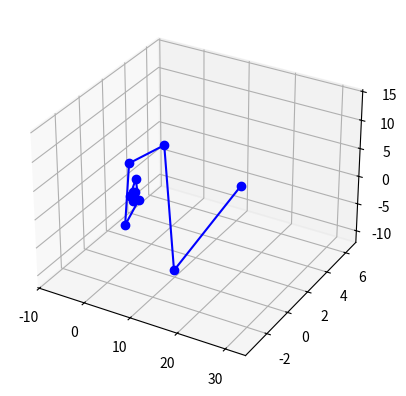

Reproduce this figure in Python.
from collections import deque

__author__ = 'davide'

import numpy as np
import matplotlib.pyplot as plt
from mpl_toolkits.mplot3d import Axes3D
from collections import deque
import itertools as it


def compute_x(i, x, row, b):
    s1 = np.dot(row[:i], x[:i])
    s2 = np.dot(row[i + 1:], x[i + 1:])
    return (b - s1 - s2) / row[i]


class Solver:
    def __init__(self, start_x):
        self.done = False
        self.x = start_x
        self.A = self.b = self.diag = None

    def set_params(self, A, b):
        self.A = A
        self.b = b
        self.diag = np.diag(A)

    def iterate_sol(self):
        while not self.done:
            s = np.dot(self.A, self.x) - (self.diag * self.x)
            res = (self.b - s) / self.diag
            self.x = res
            yield np.array(res)

    def reset(self):
        self.done = False

    def end(self):
        self.done = True


def unstable(A):
    B = -A.copy()
    B[np.diag_indices_from(B)] = 0
    B = np.einsum('ij,i->ij', B, 1 / np.diag(A))
    l, _ = np.linalg.eig(B)
    max_eig = np.abs(l).max()
    return max_eig >= 1


def main():
    N = 3

    while True:
        A = np.random.randn(N, N) * 100

        if np.count_nonzero(A) == 0:
            exit("Matrice nulla")

        if np.count_nonzero(np.diagonal(A)) != N:
            continue

        # print("A matrix:")
        # print(A)

        if not unstable(A):
            break

    b = np.random.rand(N) * 100 - 50
    print("A matrix:")
    print(A)
    print("rhs vector:")
    print(b)
    start_x = b
    s = Solver(start_x)
    s.set_params(A, b)
    x, y, z = [], [], []
    P = 10
    L = deque([start_x], maxlen=P)

    for rx, _ in zip(s.iterate_sol(), range(1000)):
        last = L[-1]
        L.append(rx)

        x.append(rx[0])
        y.append(rx[1])
        try:
            z.append(rx[2])
        except IndexError:
            z.append(0)

        if np.allclose(last, rx):
            break

    s.end()
    sol = L[-1]
    print("Solution:")
    print(sol)
    error = np.dot(A, sol) - b
    print("Error:")
    print(error)
    if np.linalg.norm(error) > 1e8:
        print("ERROR!")

    plt.title("Iteration of Jacobi Method with A={} and b={}".format(A, b))
    fig = plt.figure()
    ax = fig.add_subplot(111, projection='3d')
    ax.plot(x, y, z, "bo-")
    plt.show()


if __name__ == "__main__":
    main()